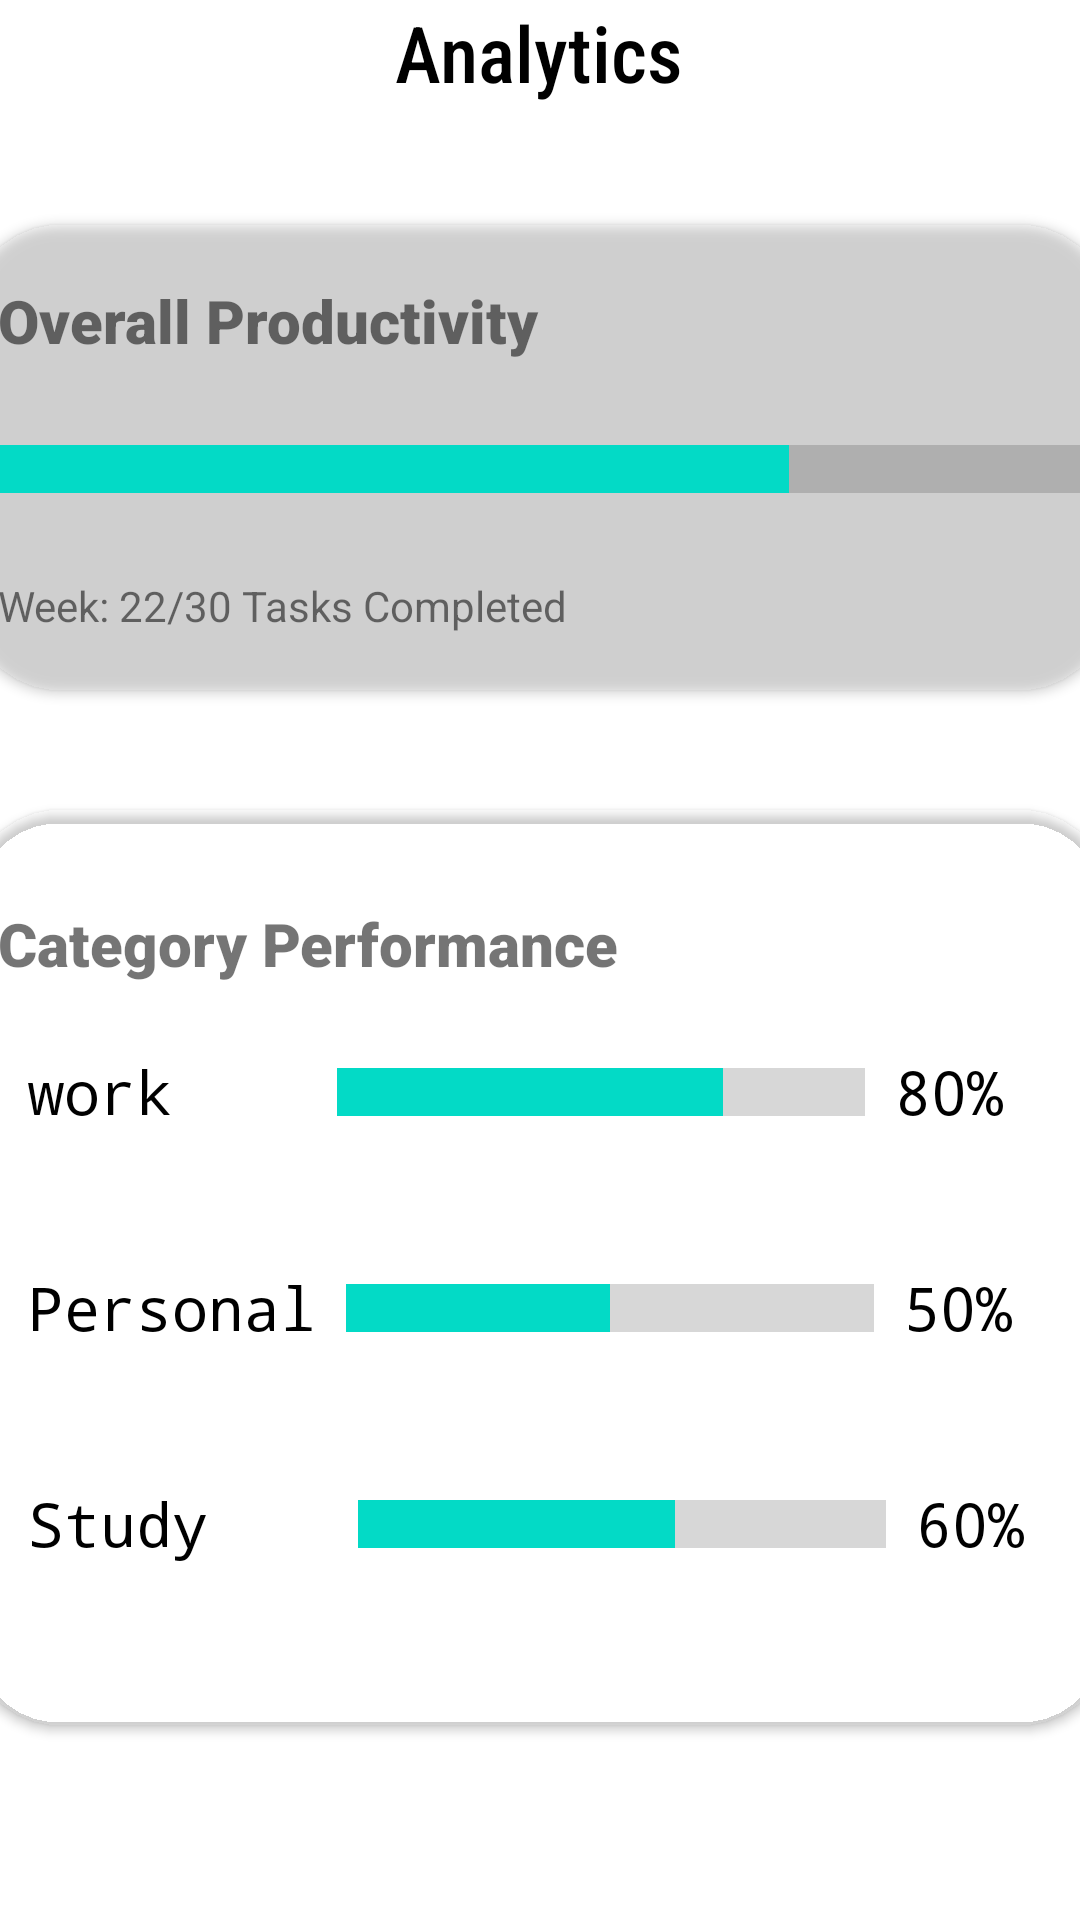

Android layout source for this screen:
<!-- AndroidManifest.xml: application theme Theme.CheckMate -->
<!-- res/layout/fragment_analytics.xml -->
<?xml version="1.0" encoding="utf-8"?>
<FrameLayout xmlns:android="http://schemas.android.com/apk/res/android"
    xmlns:tools="http://schemas.android.com/tools"
    android:layout_width="match_parent"
    android:layout_height="match_parent"
    xmlns:app="http://schemas.android.com/apk/res-auto"
    tools:context=".analytics"
    android:background="@drawable/transparent_card">


    <LinearLayout
        android:layout_width="match_parent"
        android:layout_height="match_parent"
        android:orientation="vertical"
        android:gravity="top|center">

        <TextView
            android:id="@+id/textView1"
            android:layout_width="wrap_content"
            android:layout_height="wrap_content"
            android:layout_gravity="center"
            android:fontFamily="sans-serif-condensed-medium"
            android:text="Analytics"
            android:textColor="@color/black"
            android:textSize="26dp"
            app:layout_constraintEnd_toEndOf="parent"
            app:layout_constraintHorizontal_bias="0.5"
            app:layout_constraintStart_toStartOf="parent"
            app:layout_constraintTop_toTopOf="parent" />

        <Space
            android:layout_width="match_parent"
            android:layout_height="30dp"/>

        <androidx.cardview.widget.CardView
            android:id="@+id/cardView2"
            android:layout_width="380dp"
            android:layout_height="155dp"
            android:layout_marginTop="10dp"
            android:backgroundTint="@color/gradient_card"
            app:cardCornerRadius="30dp">

            <LinearLayout
                android:layout_width="361dp"
                android:layout_height="wrap_content"
                android:layout_gravity="center"
                android:layout_margin="10dp"
                android:orientation="vertical">

                <TextView
                    android:id="@+id/textView2"
                    android:layout_width="match_parent"
                    android:layout_height="wrap_content"
                    android:fontFamily="sans-serif-black"
                    android:text="Overall Productivity"
                    android:textSize="20dp"/>

                <ProgressBar
                    android:id="@+id/progressBar"
                    style="?android:attr/progressBarStyleHorizontal"
                    android:layout_width="match_parent"
                    android:layout_height="72dp"
                    android:max="100"
                    android:progress="73"
                    android:scaleY="4" />

                <TextView
                    android:id="@+id/tv4"
                    android:layout_width="match_parent"
                    android:layout_height="wrap_content"
                    android:text="Week: 22/30 Tasks Completed" />


            </LinearLayout>
        </androidx.cardview.widget.CardView>
        <Space
            android:layout_width="match_parent"
            android:layout_height="30dp"/>

        <androidx.cardview.widget.CardView
            android:id="@+id/cardView3"
            android:layout_width="380dp"
            android:layout_height="305dp"
            android:layout_marginTop="10dp"
            android:backgroundTint="@color/gradient_card"
            app:cardCornerRadius="30dp">

            <LinearLayout
                android:layout_width="361dp"
                android:layout_height="wrap_content"
                android:layout_gravity="center"
                android:layout_margin="10dp"
                android:orientation="vertical">

                <TextView
                    android:id="@+id/textView61"
                    android:layout_width="match_parent"
                    android:layout_height="wrap_content"
                    android:fontFamily="sans-serif-black"
                    android:text="Category Performance"
                    android:textSize="20dp" />

                <LinearLayout
                    android:layout_width="match_parent"
                    android:layout_height="wrap_content">

                    <TextView
                        android:layout_width="wrap_content"
                        android:layout_height="wrap_content"
                        android:layout_gravity="center"
                        android:layout_marginLeft="10dp"
                        android:layout_marginRight="55dp"
                        android:fontFamily="monospace"
                        android:text="work"
                        android:textAlignment="center"
                        android:textColor="@color/black"
                        android:textSize="20dp" />

                    <ProgressBar
                        android:id="@+id/progressBar2"
                        style="?android:attr/progressBarStyleHorizontal"
                        android:layout_width="176dp"
                        android:layout_height="72dp"
                        android:max="100"
                        android:progress="73"
                        android:scaleY="4" />

                    <TextView
                        android:layout_width="wrap_content"
                        android:layout_height="wrap_content"
                        android:layout_gravity="center"
                        android:layout_marginLeft="10dp"
                        android:fontFamily="monospace"
                        android:text="80%"
                        android:textAlignment="center"
                        android:textColor="@color/black"
                        android:textSize="20dp" />
                </LinearLayout>

                <LinearLayout
                    android:layout_width="match_parent"
                    android:layout_height="wrap_content">

                    <TextView
                        android:layout_width="wrap_content"
                        android:layout_height="wrap_content"
                        android:layout_gravity="center"
                        android:layout_marginLeft="10dp"
                        android:layout_marginRight="10dp"
                        android:fontFamily="monospace"
                        android:text="Personal"
                        android:textAlignment="center"
                        android:textColor="@color/black"
                        android:textSize="20dp" />

                    <ProgressBar
                        android:id="@+id/progressBar3"
                        style="?android:attr/progressBarStyleHorizontal"
                        android:layout_width="176dp"
                        android:layout_height="72dp"
                        android:max="100"
                        android:progress="50"
                        android:scaleY="4" />

                    <TextView
                        android:layout_width="wrap_content"
                        android:layout_height="wrap_content"
                        android:layout_gravity="center"
                        android:layout_marginLeft="10dp"
                        android:fontFamily="monospace"
                        android:text="50%"
                        android:textAlignment="center"
                        android:textColor="@color/black"
                        android:textSize="20dp" />
                </LinearLayout>

                <LinearLayout
                    android:layout_width="match_parent"
                    android:layout_height="wrap_content">

                    <TextView
                        android:layout_width="wrap_content"
                        android:layout_height="wrap_content"
                        android:layout_gravity="center"
                        android:layout_marginLeft="10dp"
                        android:layout_marginRight="50dp"
                        android:fontFamily="monospace"
                        android:text="Study"
                        android:textAlignment="center"
                        android:textColor="@color/black"
                        android:textSize="20dp" />

                    <ProgressBar
                        android:id="@+id/progressBar4"
                        style="?android:attr/progressBarStyleHorizontal"
                        android:layout_width="176dp"
                        android:layout_height="72dp"
                        android:max="100"
                        android:progress="60"
                        android:scaleY="4" />

                    <TextView
                        android:layout_width="wrap_content"
                        android:layout_height="wrap_content"
                        android:layout_gravity="center"
                        android:layout_marginLeft="10dp"
                        android:fontFamily="monospace"
                        android:text="60%"
                        android:textAlignment="center"
                        android:textColor="@color/black"
                        android:textSize="20dp" />
                </LinearLayout>


            </LinearLayout>
        </androidx.cardview.widget.CardView>

    </LinearLayout>
</FrameLayout>
<!-- resources referenced by this layout -->
<resources>
  <color name="black">#FF000000</color>
  <!-- drawable transparent_card (drawable) -->
  <?xml version="1.0" encoding="utf-8"?>
  <shape xmlns:android="http://schemas.android.com/apk/res/android" android:shape="rectangle">
      <gradient
          android:angle="270"
          android:startColor="#00FFFFFF"
          android:endColor="#00FFFFFF"
          android:type="linear"/>
  </shape>
  <style name="Theme.CheckMate" parent="Base.Theme.CheckMate" />
  <style name="Base.Theme.CheckMate" parent="Theme.MaterialComponents.DayNight.NoActionBar">
          
          
      </style>
</resources>
